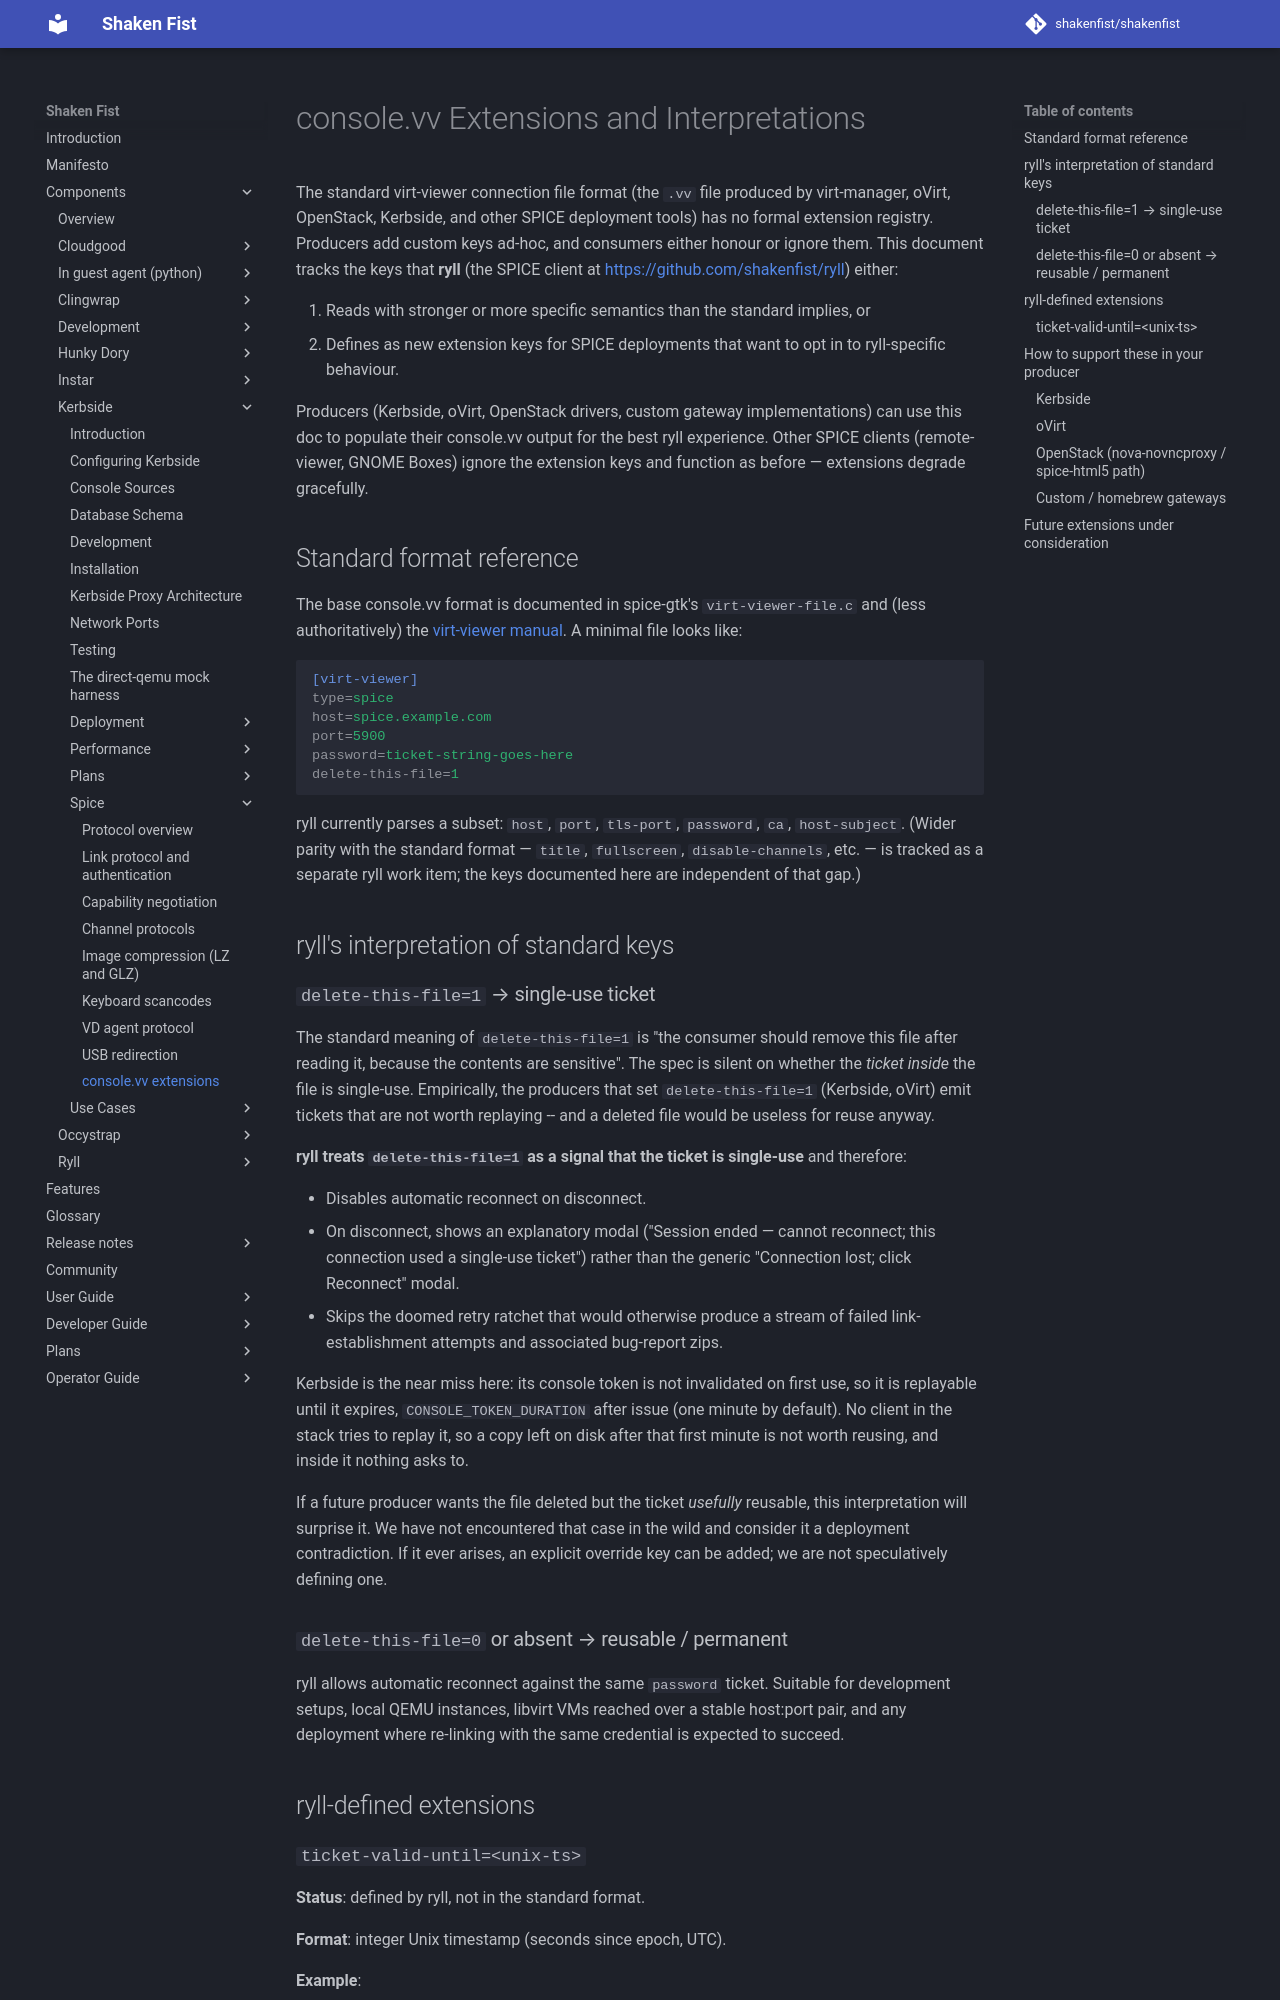

repository: shakenfist/shakenfist · page: components/kerbside/spice/console-vv-extensions/index.html · generator: mkdocs

# console.vv Extensions and Interpretations

The standard virt-viewer connection file format (the `.vv`
file produced by virt-manager, oVirt, OpenStack, Kerbside,
and other SPICE deployment tools) has no formal extension
registry. Producers add custom keys ad-hoc, and consumers
either honour or ignore them. This document tracks the keys
that **ryll** (the SPICE client at <https://github.com/shakenfist/ryll>)
either:

1. Reads with stronger or more specific semantics than the
   standard implies, or
2. Defines as new extension keys for SPICE deployments that
   want to opt in to ryll-specific behaviour.

Producers (Kerbside, oVirt, OpenStack drivers, custom gateway
implementations) can use this doc to populate their console.vv
output for the best ryll experience. Other SPICE clients
(remote-viewer, GNOME Boxes) ignore the extension keys and
function as before — extensions degrade gracefully.

## Standard format reference

The base console.vv format is documented in spice-gtk's
`virt-viewer-file.c` and (less authoritatively) the
[virt-viewer manual](https://virt-manager.org/). A minimal
file looks like:

```ini
[virt-viewer]
type=spice
host=spice.example.com
port=5900
password=ticket-string-goes-here
delete-this-file=1
```

ryll currently parses a subset: `host`, `port`, `tls-port`,
`password`, `ca`, `host-subject`. (Wider parity with the
standard format — `title`, `fullscreen`, `disable-channels`,
etc. — is tracked as a separate ryll work item; the keys
documented here are independent of that gap.)

## ryll's interpretation of standard keys

### `delete-this-file=1` → single-use ticket

The standard meaning of `delete-this-file=1` is "the consumer
should remove this file after reading it, because the
contents are sensitive". The spec is silent on whether the
*ticket inside* the file is single-use. Empirically, the
producers that set `delete-this-file=1` (Kerbside, oVirt)
emit tickets that are not worth replaying -- and a deleted
file would be useless for reuse anyway.

**ryll treats `delete-this-file=1` as a signal that the
ticket is single-use** and therefore:

- Disables automatic reconnect on disconnect.
- On disconnect, shows an explanatory modal ("Session ended —
  cannot reconnect; this connection used a single-use ticket")
  rather than the generic "Connection lost; click Reconnect"
  modal.
- Skips the doomed retry ratchet that would otherwise produce
  a stream of failed link-establishment attempts and
  associated bug-report zips.

Kerbside is the near miss here: its console token is not
invalidated on first use, so it is replayable until it
expires, `CONSOLE_TOKEN_DURATION` after issue (one minute
by default). No client in the stack tries to replay it,
so a copy left on disk after that first minute is not
worth reusing, and inside it nothing asks to.

If a future producer wants the file deleted but the ticket
*usefully* reusable, this interpretation will surprise it.
We have not encountered that case in the wild and consider
it a deployment contradiction. If it ever arises, an
explicit override key can be added; we are not speculatively
defining one.

### `delete-this-file=0` or absent → reusable / permanent

ryll allows automatic reconnect against the same `password`
ticket. Suitable for development setups, local QEMU
instances, libvirt VMs reached over a stable host:port pair,
and any deployment where re-linking with the same credential
is expected to succeed.

## ryll-defined extensions
